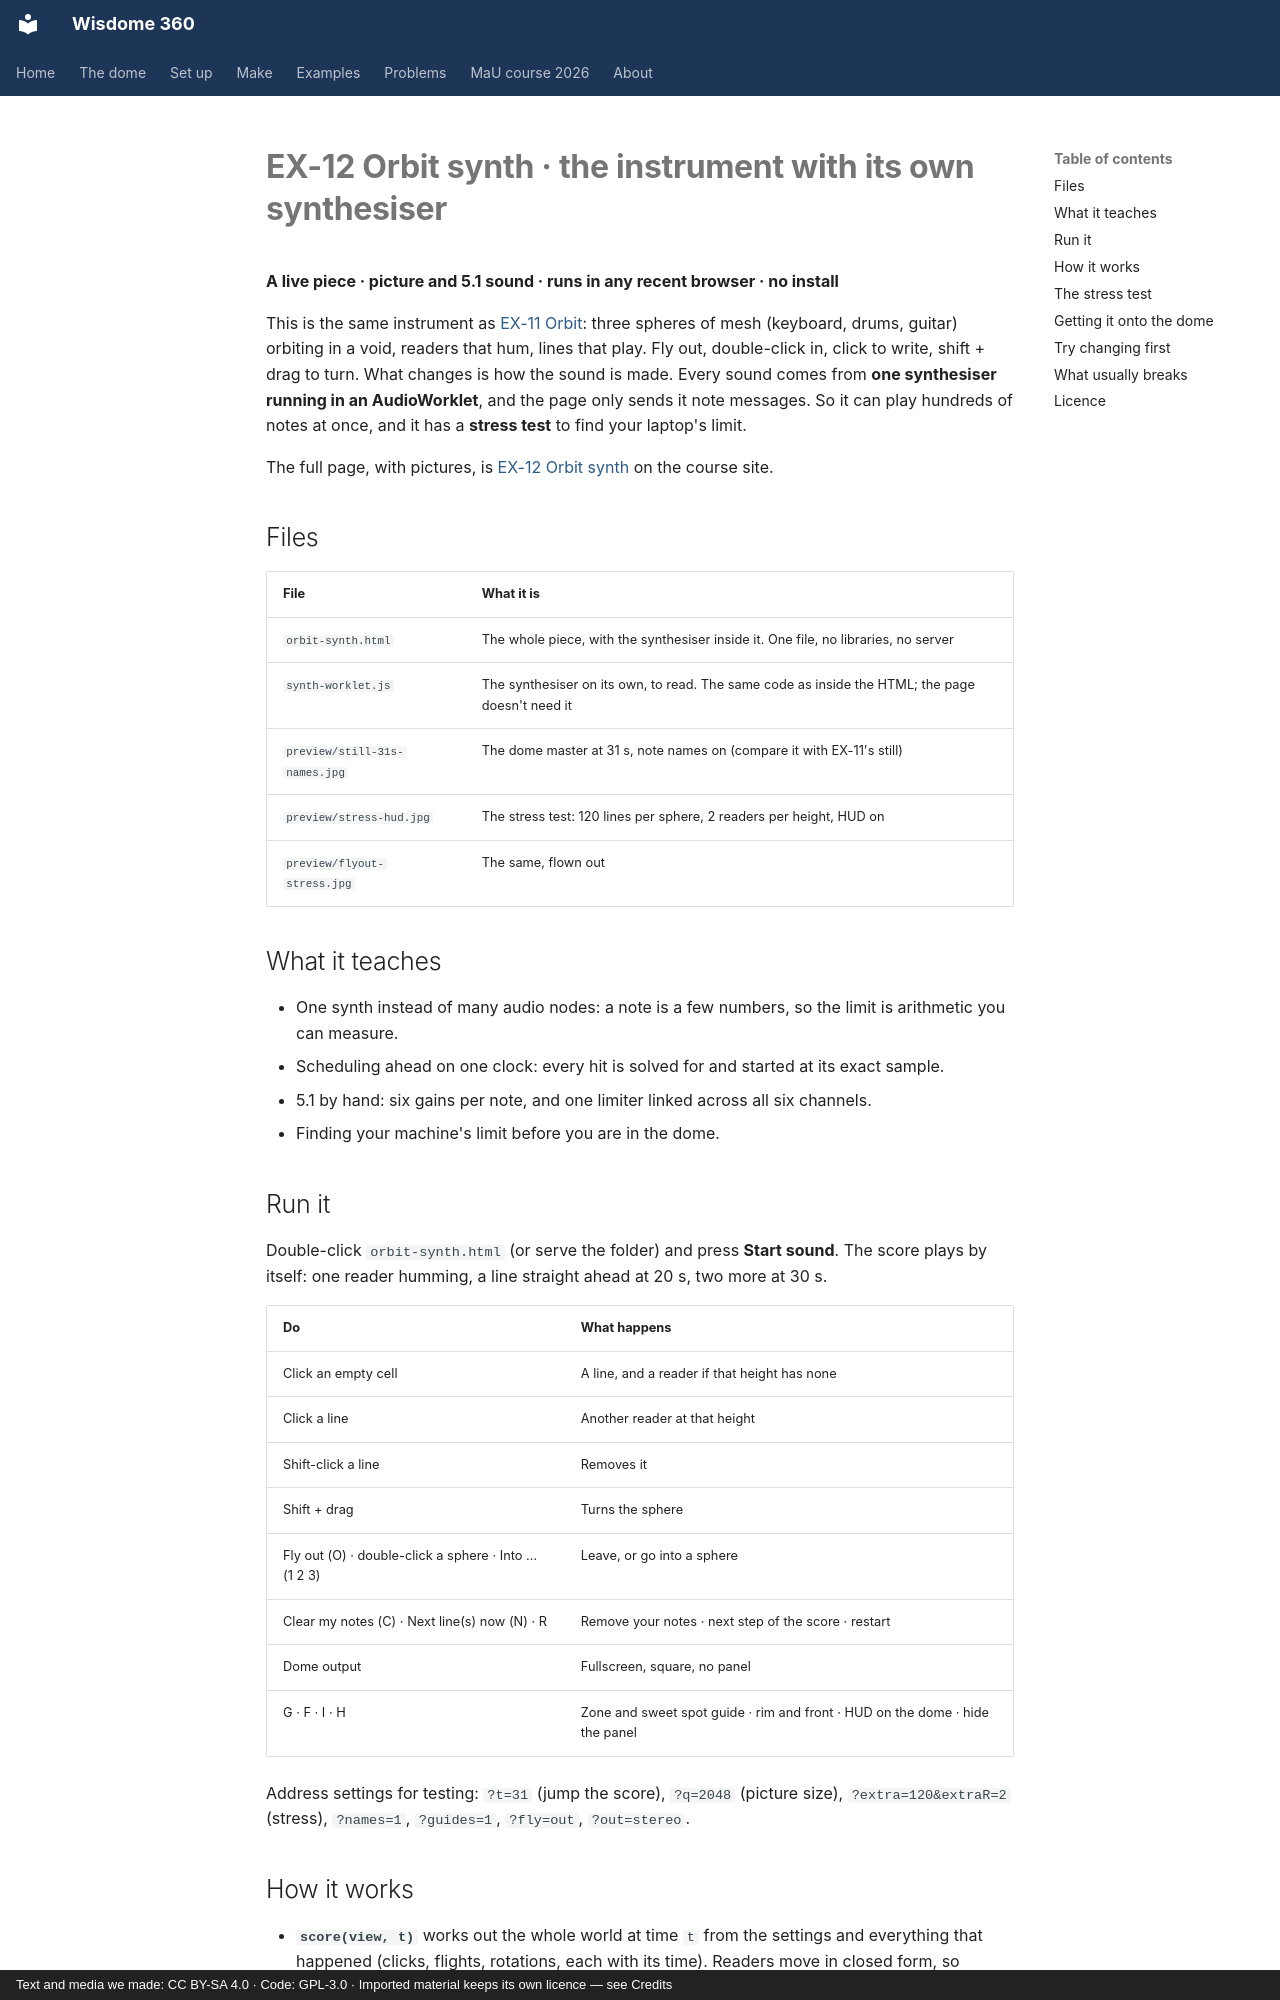

repository: dcuartielles/wisdome-360 · page: examples/files/EX-12-orbit-synth/index.html · generator: mkdocs · copyright: Text and media we made: CC BY-SA 4.0 · Code: GPL-3.0 · Imported material keeps its own licence — see Credits

# EX-12 Orbit synth · the instrument with its own synthesiser

**A live piece · picture and 5.1 sound · runs in any recent browser · no install**

This is the same instrument as [EX-11 Orbit](../../ex11-orbit.md): three spheres of mesh (keyboard, drums, guitar) orbiting in a void, readers that hum, lines that play. Fly out, double-click in, click to write, shift + drag to turn. What changes is how the sound is made. Every sound comes from **one synthesiser running in an AudioWorklet**, and the page only sends it note messages. So it can play hundreds of notes at once, and it has a **stress test** to find your laptop's limit.

The full page, with pictures, is [EX-12 Orbit synth](../../ex12-orbit-synth.md) on the course site.

## Files

| File | What it is |
|---|---|
| `orbit-synth.html` | The whole piece, with the synthesiser inside it. One file, no libraries, no server |
| `synth-worklet.js` | The synthesiser on its own, to read. The same code as inside the HTML; the page doesn't need it |
| `preview/still-31s-names.jpg` | The dome master at 31 s, note names on (compare it with EX-11's still) |
| `preview/stress-hud.jpg` | The stress test: 120 lines per sphere, 2 readers per height, HUD on |
| `preview/flyout-stress.jpg` | The same, flown out |

## What it teaches

- One synth instead of many audio nodes: a note is a few numbers, so the limit is arithmetic you can measure.
- Scheduling ahead on one clock: every hit is solved for and started at its exact sample.
- 5.1 by hand: six gains per note, and one limiter linked across all six channels.
- Finding your machine's limit before you are in the dome.

## Run it

Double-click `orbit-synth.html` (or serve the folder) and press **Start sound**. The score plays by itself: one reader humming, a line straight ahead at 20 s, two more at 30 s.

| Do | What happens |
|---|---|
| Click an empty cell | A line, and a reader if that height has none |
| Click a line | Another reader at that height |
| Shift-click a line | Removes it |
| Shift + drag | Turns the sphere |
| Fly out (O) · double-click a sphere · Into … (1 2 3) | Leave, or go into a sphere |
| Clear my notes (C) · Next line(s) now (N) · R | Remove your notes · next step of the score · restart |
| Dome output | Fullscreen, square, no panel |
| G · F · I · H | Zone and sweet spot guide · rim and front · HUD on the dome · hide the panel |

Address settings for testing: `?t=31` (jump the score), `?q=2048` (picture size), `?extra=120&extraR=2` (stress), `?names=1`, `?guides=1`, `?fly=out`, `?out=stereo`.
